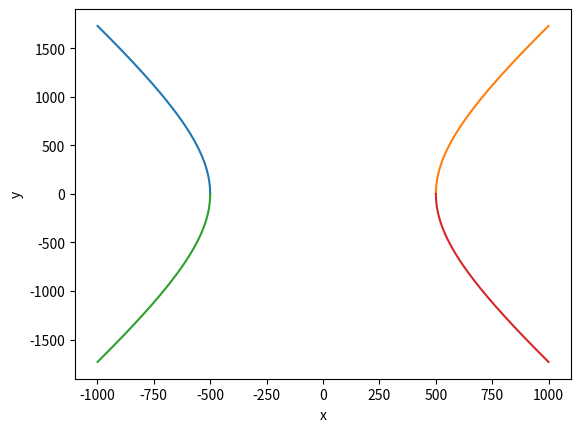

This chart was generated by the following Python code:
import matplotlib.pyplot as plt
import numpy as np

x = []
x_2 = []
y = []
y_2 = []

for i in range(1000):
    a = 500
    b = 1000
    x.append(-i)
    x_2.append(i)
    y.append(np.sqrt((b**2 * i**2 / a**2) - b**2))
    y_2.append(-np.sqrt((b**2 * i**2 / a**2) - b**2))

plt.plot(x,y)
plt.plot(x_2,y)
plt.plot(x,y_2)
plt.plot(x_2,y_2)
plt.xlabel('x')
plt.ylabel('y')
plt.show()